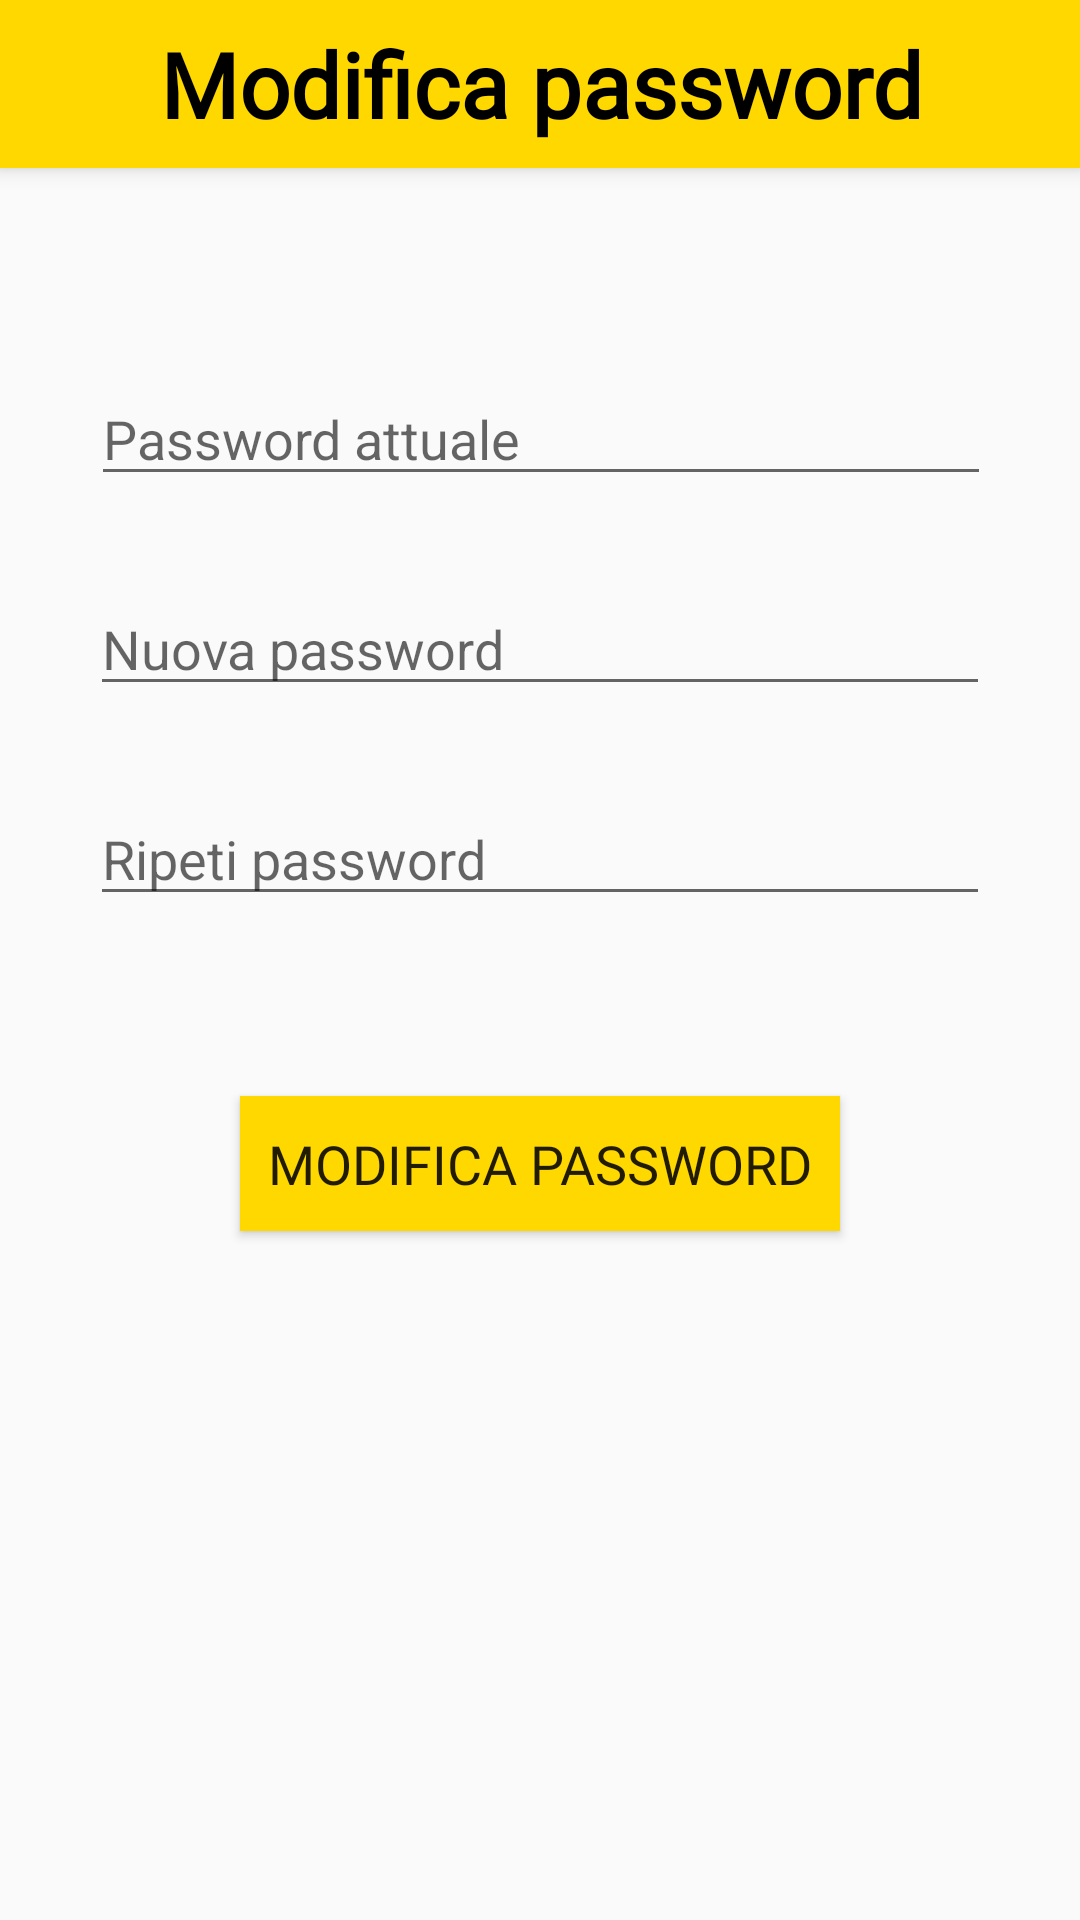

Android layout source for this screen:
<!-- AndroidManifest.xml: application theme AppTheme -->
<!-- res/layout/layout_modifica_password.xml -->
<?xml version="1.0" encoding="utf-8"?>
<androidx.constraintlayout.widget.ConstraintLayout
    xmlns:android="http://schemas.android.com/apk/res/android"
    xmlns:app="http://schemas.android.com/apk/res-auto"
    xmlns:tools="http://schemas.android.com/tools"
    android:layout_width="match_parent"
    android:layout_height="match_parent">

    <androidx.constraintlayout.widget.ConstraintLayout
        android:id="@+id/bar_modifica_password"
        android:layout_width="match_parent"
        android:layout_height="wrap_content"
        android:background="#FFD800"
        android:elevation="4dp"
        android:minHeight="56dp"
        app:layout_constraintEnd_toEndOf="parent"
        app:layout_constraintStart_toStartOf="parent"
        app:layout_constraintTop_toTopOf="parent">

        <TextView
            android:id="@+id/titolo_modifica_password"
            android:layout_width="376dp"
            android:layout_height="52dp"
            android:fontFamily="@font/mikan"
            android:gravity="center"
            android:text="Modifica password"
            android:textColor="#000000"
            android:textSize="30sp"
            android:textStyle="bold"
            app:layout_constraintBottom_toBottomOf="parent"
            app:layout_constraintEnd_toEndOf="parent"
            app:layout_constraintStart_toStartOf="parent"
            app:layout_constraintTop_toTopOf="parent"
            app:layout_constraintVertical_bias="0.529" />

    </androidx.constraintlayout.widget.ConstraintLayout>

    <EditText
        android:id="@+id/vecchia"
        android:layout_width="300dp"
        android:layout_height="40dp"
        android:ems="10"
        android:hint="Password attuale"
        android:inputType="textPersonName"
        android:textColor="#000000"
        android:textColorHighlight="#FFD800"
        android:textCursorDrawable="@android:drawable/status_bar_item_background"
        app:layout_constraintBottom_toBottomOf="parent"
        app:layout_constraintEnd_toEndOf="parent"
        app:layout_constraintHorizontal_bias="0.504"
        app:layout_constraintStart_toStartOf="parent"
        app:layout_constraintTop_toTopOf="parent"
        app:layout_constraintVertical_bias="0.209" />

    <EditText
        android:id="@+id/nuova"
        android:layout_width="300dp"
        android:layout_height="40dp"
        android:layout_marginTop="30dp"
        android:ems="10"
        android:hint="Nuova password"
        android:inputType="textPersonName"
        android:textColor="#000000"
        android:textColorHighlight="#ffd800"
        android:textCursorDrawable="@android:drawable/status_bar_item_background"
        app:layout_constraintEnd_toEndOf="parent"
        app:layout_constraintStart_toStartOf="parent"
        app:layout_constraintTop_toBottomOf="@+id/vecchia" />

    <EditText
        android:id="@+id/nuova2"
        android:layout_width="300dp"
        android:layout_height="40dp"
        android:layout_marginTop="30dp"
        android:ems="10"
        android:hint="Ripeti password"
        android:inputType="textPersonName"
        android:textColor="#000000"
        android:textColorHighlight="#FFD800"
        android:textCursorDrawable="@android:drawable/status_bar_item_background"
        app:layout_constraintEnd_toEndOf="parent"
        app:layout_constraintStart_toStartOf="parent"
        app:layout_constraintTop_toBottomOf="@+id/nuova" />

    <Button
        android:id="@+id/cambia"
        android:layout_width="200dp"
        android:layout_height="45dp"
        android:layout_marginTop="60dp"
        android:background="@color/colorAccent"
        android:fontFamily="@font/mikan"
        android:text="Modifica password"
        android:textSize="18sp"
        app:layout_constraintEnd_toEndOf="parent"
        app:layout_constraintStart_toStartOf="parent"
        app:layout_constraintTop_toBottomOf="@+id/nuova2" />

</androidx.constraintlayout.widget.ConstraintLayout>
<!-- resources referenced by this layout -->
<resources>
  <color name="colorAccent">#ffd800</color>
  <style name="AppTheme" parent="Theme.AppCompat.Light.NoActionBar">
          
          <item name="colorPrimary">@color/colorPrimary</item>
          <item name="colorPrimaryDark">@color/colorPrimaryDark</item>
          <item name="colorAccent">@color/colorAccent</item>
          <item name="android:statusBarColor">#00000000</item> 
      </style>
  <color name="colorPrimary">#6200EE</color>
  <color name="colorPrimaryDark">#3700B3</color>
</resources>
